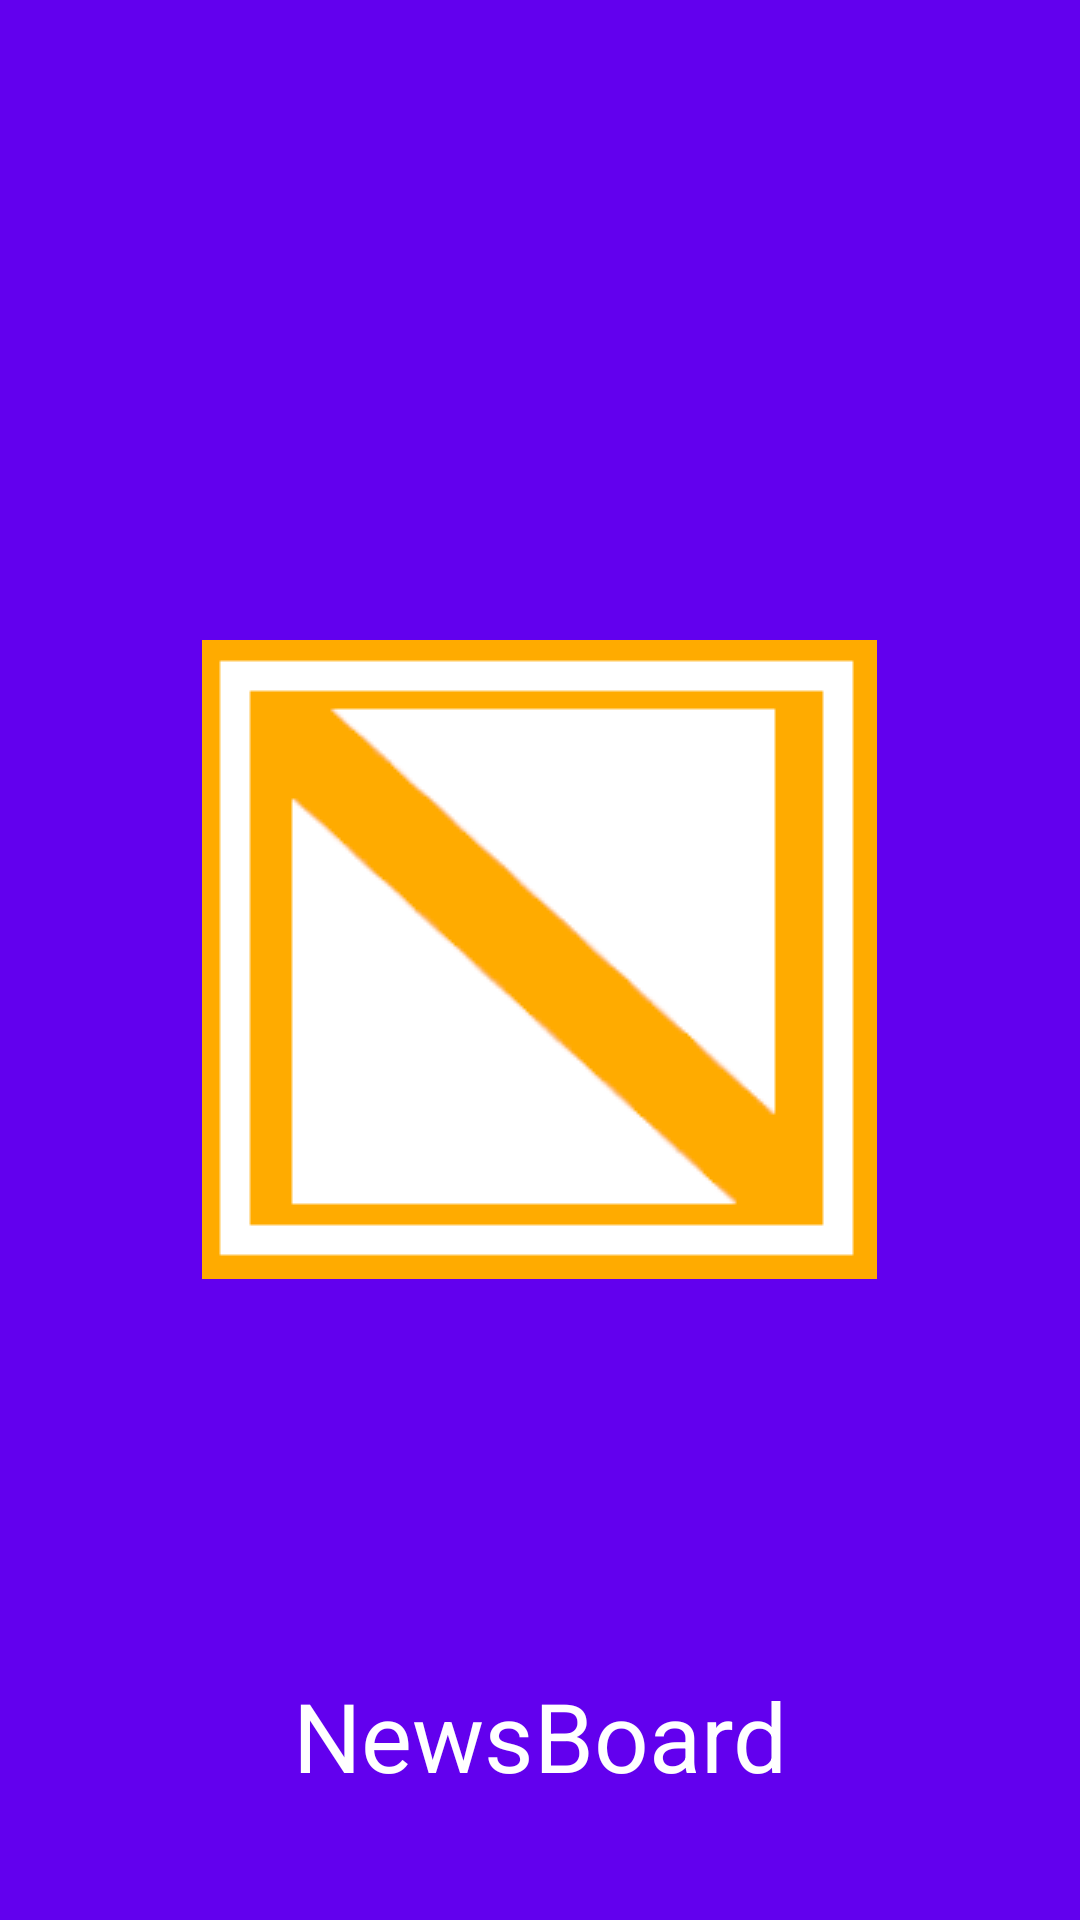

The Android layout XML behind this screen, and the referenced resources:
<!-- AndroidManifest.xml: activity theme Theme.AppCompat.Light.NoActionBar -->
<!-- res/layout/activity_splash.xml -->
<?xml version="1.0" encoding="utf-8"?>
<RelativeLayout xmlns:android="http://schemas.android.com/apk/res/android"
    xmlns:app="http://schemas.android.com/apk/res-auto"
    android:layout_width="match_parent"
    android:layout_height="match_parent"
    android:background="@color/colorPrimary">

    <ImageView
        android:id="@+id/imgLogo"
        android:layout_width="wrap_content"
        android:layout_height="wrap_content"
        android:layout_centerInParent="true"
        android:contentDescription="Logo"
        android:src="@drawable/logo" />

    <TextView
        android:layout_width="fill_parent"
        android:layout_height="wrap_content"
        android:layout_alignParentBottom="true"
        android:layout_marginBottom="40dp"
        android:gravity="center_horizontal"
        android:text="NewsBoard"
        android:textColor="#fff"
        android:textSize="32sp"
        app:fontFamily="sans-serif-smallcaps" />

</RelativeLayout>
<!-- resources referenced by this layout -->
<resources>
  <!-- drawable logo: png bitmap (drawable, 4487 bytes) -->
  <!-- not gathered from this repository: default colours our renderer supplied (Android Studio template values) -->
  <color name="colorPrimary">#FF6200EE</color>
</resources>
